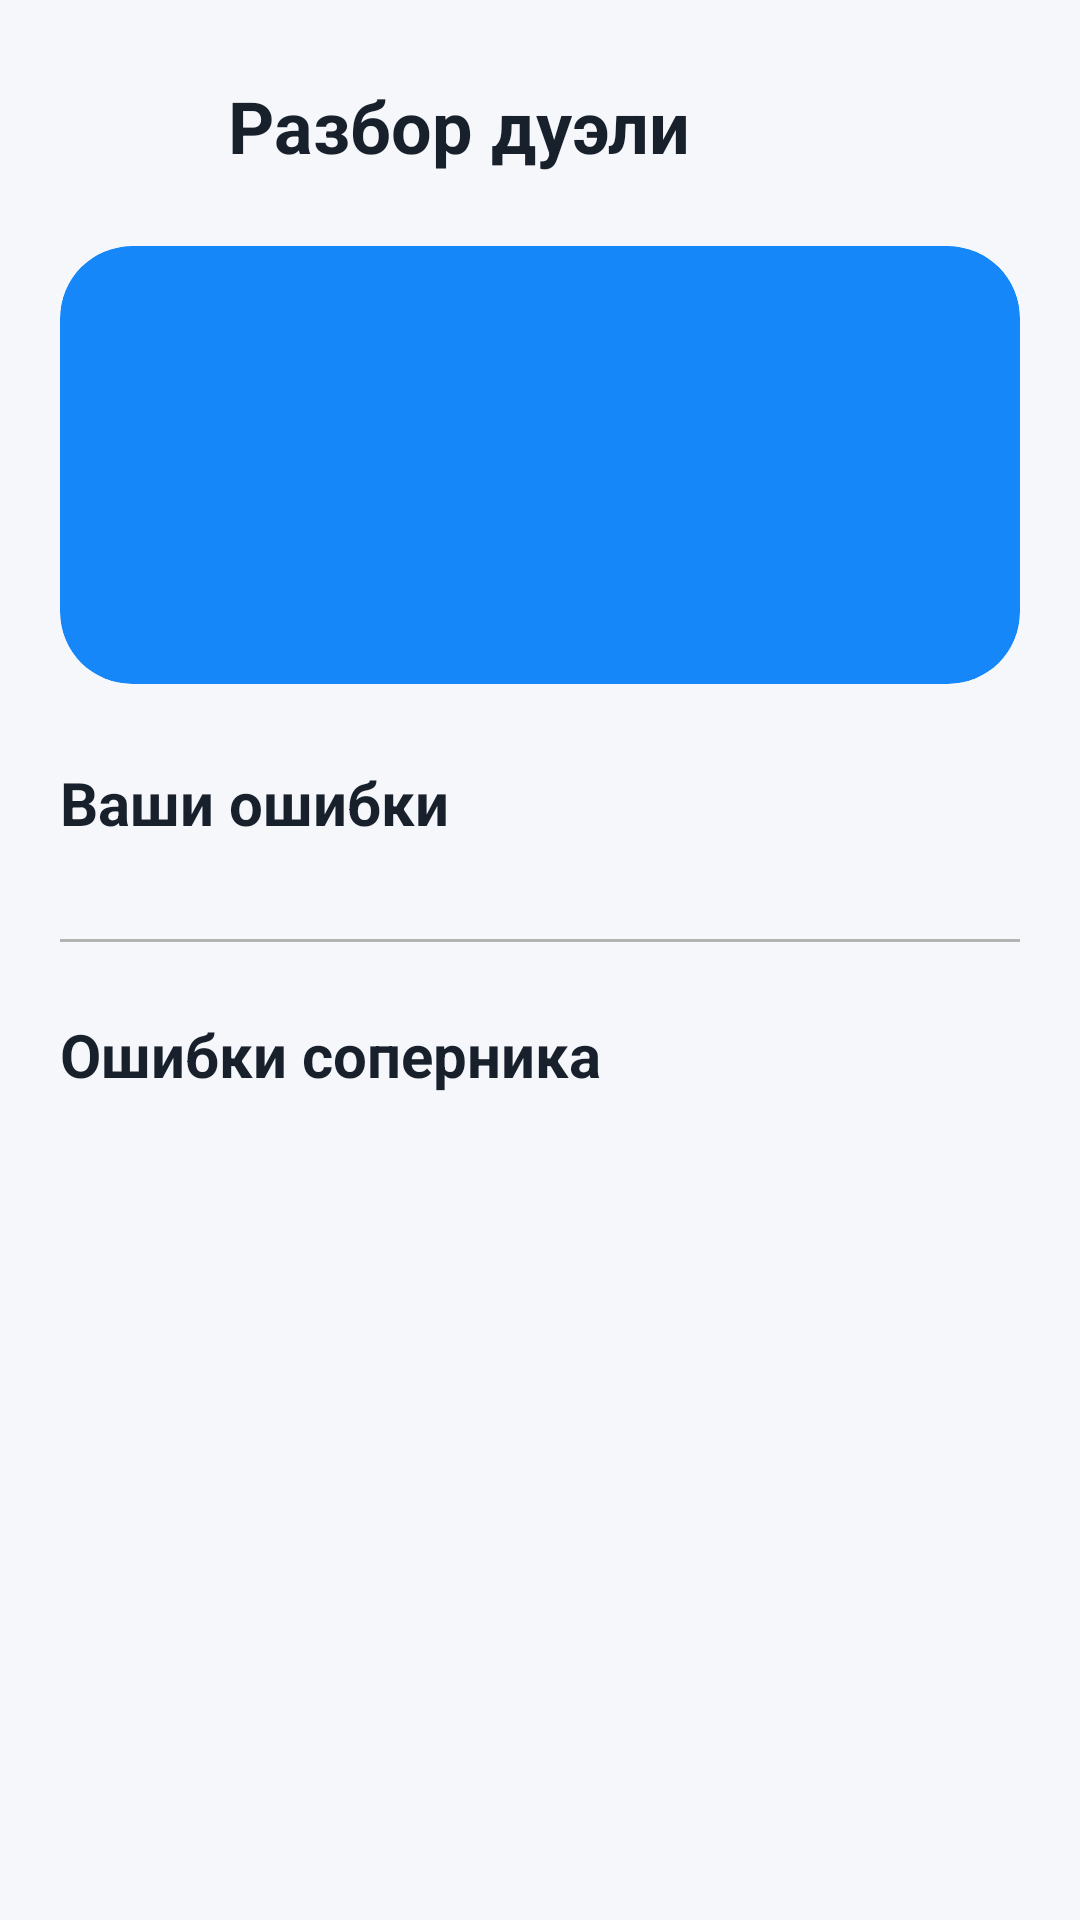

Produce the Android XML layout that renders to this screen, including the resource entries it uses.
<!-- AndroidManifest.xml: application theme Theme.Duelingo -->
<!-- res/layout/activity_duel_history_details.xml -->
<?xml version="1.0" encoding="utf-8"?>
<androidx.core.widget.NestedScrollView
    xmlns:android="http://schemas.android.com/apk/res/android"
    xmlns:app="http://schemas.android.com/apk/res-auto"
    android:layout_width="match_parent"
    android:layout_height="match_parent"
    android:background="?attr/backgroundColor"
    android:fillViewport="true">

    <LinearLayout
        android:layout_width="match_parent"
        android:layout_height="wrap_content"
        android:orientation="vertical"
        android:paddingHorizontal="20dp"
        android:paddingTop="18dp"
        android:paddingBottom="32dp">

        <LinearLayout
            android:layout_width="match_parent"
            android:layout_height="wrap_content"
            android:gravity="center_vertical"
            android:orientation="horizontal">

            <com.google.android.material.button.MaterialButton
                android:id="@+id/backButton"
                style="@style/Widget.Material3.Button.IconButton"
                android:layout_width="48dp"
                android:layout_height="48dp"
                android:contentDescription="@string/back_to_menu"
                app:icon="@drawable/ic_arrow_back"
                app:iconTint="?attr/textColor" />

            <TextView
                android:layout_width="0dp"
                android:layout_height="wrap_content"
                android:layout_marginStart="8dp"
                android:layout_weight="1"
                android:text="@string/duel_analysis_title"
                android:textColor="?attr/textColor"
                android:textSize="24sp"
                android:textStyle="bold" />
        </LinearLayout>

        <com.google.android.material.card.MaterialCardView
            android:layout_width="match_parent"
            android:layout_height="wrap_content"
            android:layout_marginTop="16dp"
            app:cardBackgroundColor="@color/blue_primary"
            app:cardCornerRadius="24dp"
            app:cardElevation="0dp">

            <LinearLayout
                android:layout_width="match_parent"
                android:layout_height="wrap_content"
                android:gravity="center"
                android:orientation="vertical"
                android:padding="22dp">

                <TextView
                    android:id="@+id/matchPlayers"
                    android:layout_width="match_parent"
                    android:layout_height="wrap_content"
                    android:gravity="center"
                    android:textColor="@android:color/white"
                    android:textSize="16sp"
                    android:textStyle="bold" />

                <TextView
                    android:id="@+id/matchMode"
                    android:layout_width="wrap_content"
                    android:layout_height="wrap_content"
                    android:layout_marginTop="6dp"
                    android:textColor="#DCEEFF"
                    android:textSize="13sp"
                    android:textStyle="bold" />

                <TextView
                    android:id="@+id/matchScore"
                    android:layout_width="wrap_content"
                    android:layout_height="wrap_content"
                    android:layout_marginTop="6dp"
                    android:textColor="@android:color/white"
                    android:textSize="38sp"
                    android:textStyle="bold" />
            </LinearLayout>
        </com.google.android.material.card.MaterialCardView>

        <TextView
            android:layout_width="match_parent"
            android:layout_height="wrap_content"
            android:layout_marginTop="26dp"
            android:text="@string/your_duel_mistakes"
            android:textColor="?attr/textColor"
            android:textSize="20sp"
            android:textStyle="bold" />

        <LinearLayout
            android:id="@+id/yourErrorsContainer"
            android:layout_width="match_parent"
            android:layout_height="wrap_content"
            android:layout_marginTop="8dp"
            android:orientation="vertical" />

        <View
            android:layout_width="match_parent"
            android:layout_height="1dp"
            android:layout_marginVertical="24dp"
            android:background="?attr/dividerColor" />

        <TextView
            android:layout_width="match_parent"
            android:layout_height="wrap_content"
            android:text="@string/opponent_duel_mistakes"
            android:textColor="?attr/textColor"
            android:textSize="20sp"
            android:textStyle="bold" />

        <LinearLayout
            android:id="@+id/opponentErrorsContainer"
            android:layout_width="match_parent"
            android:layout_height="wrap_content"
            android:layout_marginTop="8dp"
            android:orientation="vertical" />
    </LinearLayout>
</androidx.core.widget.NestedScrollView>
<!-- resources referenced by this layout -->
<resources>
  <color name="blue_primary">#1687F8</color>
  <string name="back_to_menu">Вернуться в меню</string>
  <string name="duel_analysis_title">Разбор дуэли</string>
  <string name="opponent_duel_mistakes">Ошибки соперника</string>
  <string name="your_duel_mistakes">Ваши ошибки</string>
  <style name="Theme.Duelingo" parent="Theme.MaterialComponents.DayNight.NoActionBar">
                  <item name="colorPrimary">@color/blue_primary</item>
                  <item name="colorPrimaryVariant">@color/blue_primary</item>
                  <item name="colorOnPrimary">@color/white</item>
                  <item name="colorSecondary">@color/blue_primary</item>
                  <item name="colorSecondaryVariant">@color/blue_primary</item>
                  <item name="colorOnSecondary">@color/black</item>
                  <item name="android:statusBarColor">?attr/backgroundColor</item>
                  <item name="android:windowLightStatusBar">?attr/isLightTheme</item>
  
                  
                  <item name="backgroundColor">@color/background_light</item>
                  <item name="textColor">@color/text_color_light</item>
                  <item name="secondaryTextColor">@color/secondary_text_light</item>
                  <item name="cardBackgroundColor">@color/white</item>
                  <item name="dividerColor">@color/gray_light</item>
          </style>
  <color name="white">#FFFFFFFF</color>
  <color name="black">#FF000000</color>
  <color name="background_light">#F5F7FB</color>
  <color name="text_color_light">#18202B</color>
  <color name="secondary_text_light">#647083</color>
  <color name="gray_light">#B3B3B3</color>
</resources>
